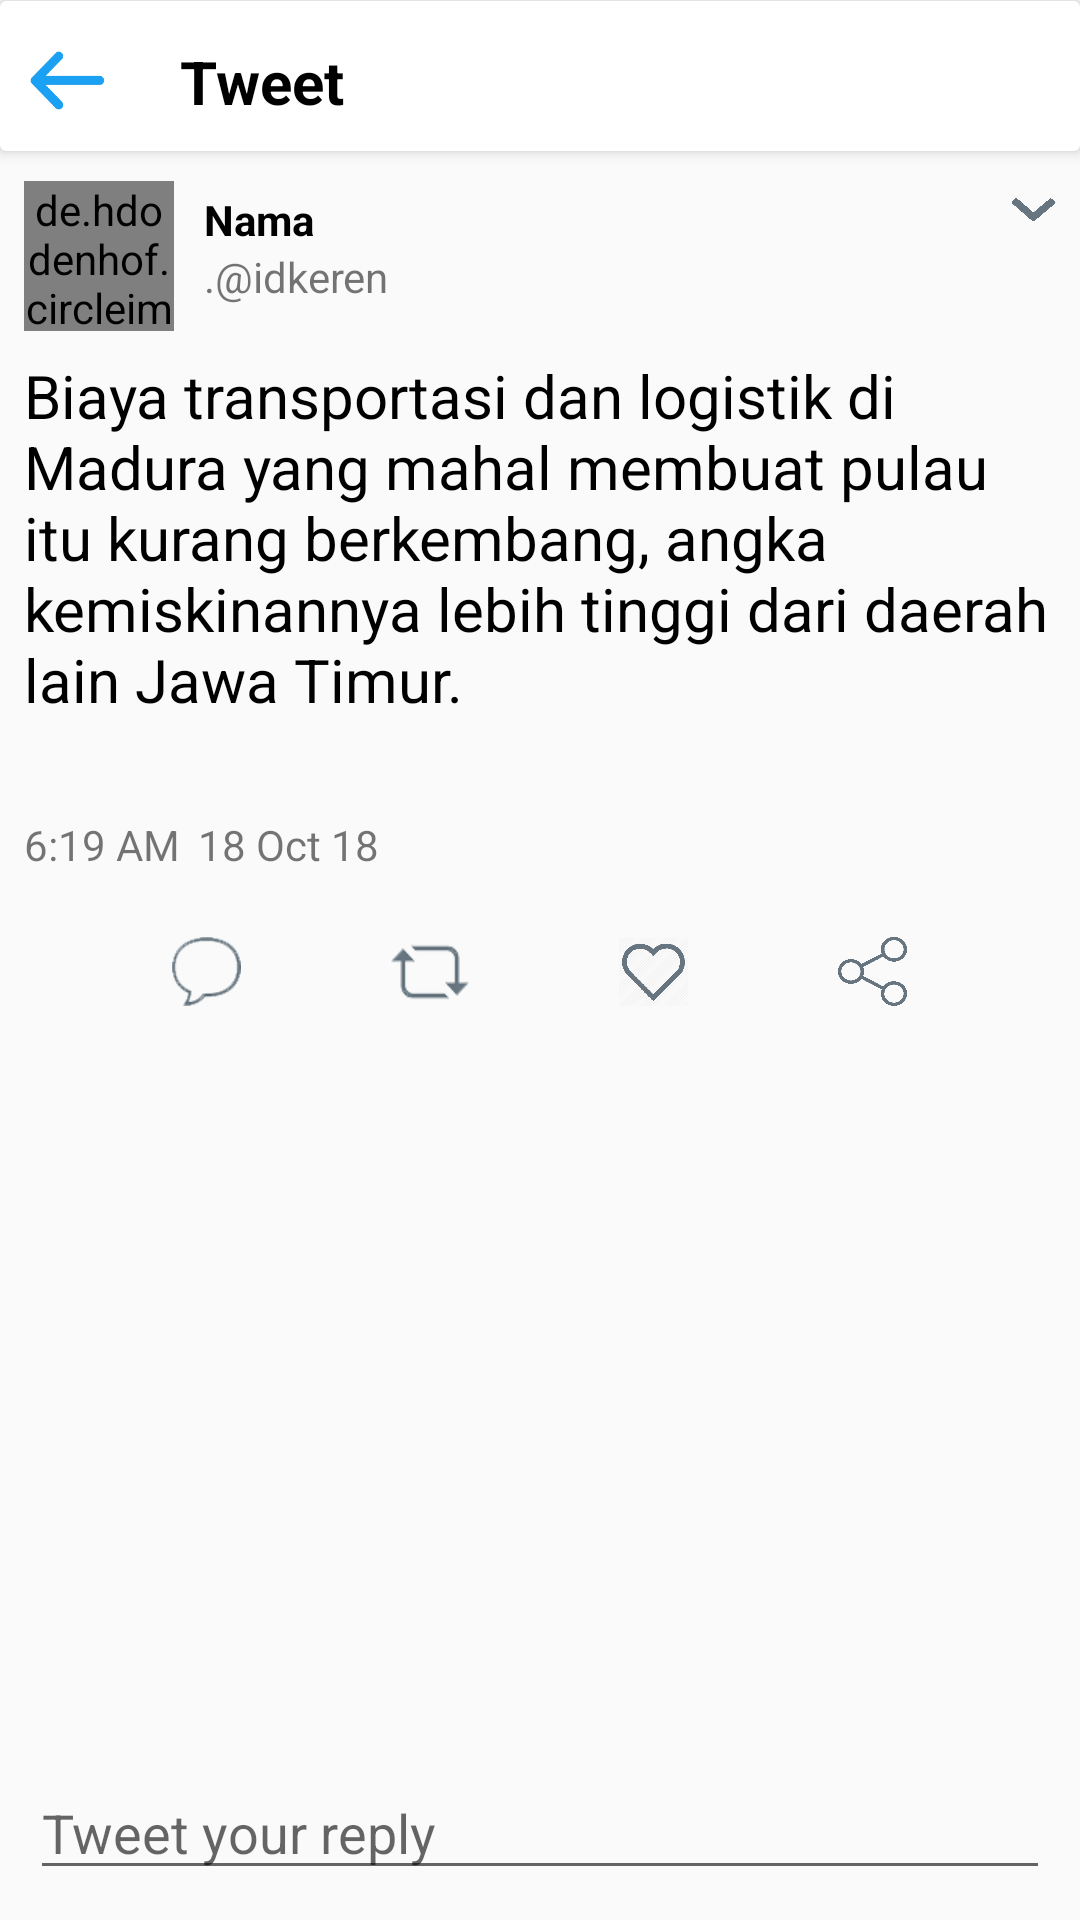

Here is an Android app screen rendered from its layout file. Give the layout XML and the strings, colors and styles it references.
<!-- AndroidManifest.xml: application theme AppTheme -->
<!-- res/layout/activity_detail.xml -->
<?xml version="1.0" encoding="utf-8"?>
<RelativeLayout xmlns:android="http://schemas.android.com/apk/res/android"
    xmlns:app="http://schemas.android.com/apk/res-auto"
    xmlns:tools="http://schemas.android.com/tools"
    android:layout_width="match_parent"
    android:layout_height="match_parent"
    tools:context=".DetailActivity">


    <android.support.v7.widget.CardView
        android:id="@+id/tweet_lay_top"
        android:layout_width="match_parent"
        android:layout_height="50dp"
        android:layout_alignParentStart="true"
        android:layout_alignParentTop="true"
        app:cardPreventCornerOverlap="true"
        app:cardElevation="3dp"
        app:cardMaxElevation="10dp"
        android:layout_marginTop="1px">

        <LinearLayout
            android:layout_gravity="center"
            android:layout_width="match_parent"
            android:layout_height="wrap_content"
            android:layout_marginLeft="15dp"
            android:layout_marginTop="8dp"
            android:layout_marginRight="25dp"
            android:layout_marginBottom="6dp"
            android:gravity="center_vertical">

            <Button
                android:id="@+id/btn_back_tweet"
                android:layout_width="25dp"
                android:layout_height="20dp"
                android:layout_centerHorizontal="true"
                android:background="@drawable/ic_back"/>

            <TextView
                android:layout_width="wrap_content"
                android:layout_height="wrap_content"
                android:layout_marginLeft="25dp"
                android:text="Tweet"
                android:textColor="@android:color/black"
                android:textSize="20sp"
                android:textStyle="bold" />

        </LinearLayout>
    </android.support.v7.widget.CardView>

    <LinearLayout
        android:layout_below="@+id/tweet_lay_top"
        android:orientation="vertical"
        android:layout_width="match_parent"
        android:layout_height="wrap_content">

        <LinearLayout
            android:layout_width="match_parent"
            android:layout_height="wrap_content"
            android:layout_marginLeft="8dp"
            android:layout_marginRight="8dp"
            android:layout_marginTop="5dp">

            <de.hdodenhof.circleimageview.CircleImageView
                android:id="@+id/images_profil_tweet"
                android:layout_width="50dp"
                android:layout_height="50dp"
                android:layout_centerHorizontal="true"
                android:layout_marginTop="5dp"
                android:scaleType="centerCrop"
                android:src="@drawable/ic_launcher_background" />

            <RelativeLayout
                android:layout_gravity="center"
                android:layout_width="match_parent"
                android:layout_height="wrap_content"
                android:layout_marginLeft="10dp">

                <TextView
                    android:id="@+id/tv_named_tweet"
                    android:layout_width="wrap_content"
                    android:layout_height="wrap_content"
                    android:text="Nama"
                    android:textStyle="bold"
                    android:textColor="#000"/>
                <TextView
                    android:id="@+id/tv_uname_tweet"
                    android:layout_below="@+id/tv_named_tweet"
                    android:layout_width="wrap_content"
                    android:layout_height="wrap_content"
                    android:text=".@idkeren"/>

                <Button
                    android:id="@+id/collaps_btn_tweet"
                    android:layout_width="15dp"
                    android:layout_height="13dp"
                    android:layout_alignParentRight="true"
                    android:background="@drawable/ic_collapse"/>
            </RelativeLayout>
        </LinearLayout>

        <TextView
            android:id="@+id/tv_status_tweet"
            android:layout_width="match_parent"
            android:layout_height="wrap_content"
            android:layout_margin="8dp"
            android:text="Biaya transportasi dan logistik di Madura yang mahal membuat pulau itu kurang berkembang, angka kemiskinannya lebih tinggi dari daerah lain Jawa Timur."
            android:textColor="#000"
            android:textSize="20sp" />

        <ImageView
            android:id="@+id/img_upload"
            android:layout_width="match_parent"
            android:layout_height="wrap_content"
            android:layout_margin="8dp"
            android:adjustViewBounds="true"
            android:scaleType="centerCrop"
            android:background="@drawable/img_border"
            />

        <LinearLayout
            android:layout_margin="8dp"
            android:layout_width="match_parent"
            android:layout_height="wrap_content">

            <TextView
                android:id="@+id/tx_jam_detail"
                android:layout_width="wrap_content"
                android:layout_height="wrap_content"
                android:text="6:19 AM"
                android:layout_marginRight="3dp"/>

            <TextView
                android:id="@+id/tv_tgl_tweet"
                android:layout_width="wrap_content"
                android:layout_height="wrap_content"
                android:layout_marginLeft="3dp"
                android:text="18 Oct 18" />
        </LinearLayout>

        <LinearLayout
            android:orientation="horizontal"
            android:layout_marginTop="5dp"
            android:layout_marginBottom="8dp"
            android:gravity="center"
            android:layout_width="match_parent"
            android:layout_height="40dp">

            <Button
                android:id="@+id/reply_btn_tweet"
                android:layout_width="23dp"
                android:layout_height="23dp"
                android:background="@drawable/ic_reply" />

            <Button
                android:id="@+id/retwett_btn_tweet"
                android:layout_width="26dp"
                android:layout_height="28dp"
                android:layout_marginStart="50dp"
                android:background="@drawable/ic_retweet" />


            <Button
                android:id="@+id/loved_btn_tweet"
                android:layout_width="23dp"
                android:layout_height="23dp"
                android:layout_marginStart="50dp"
                android:background="@drawable/ic_loved" />

            <Button
                android:id="@+id/shared_btn_tweet"
                android:layout_width="23dp"
                android:layout_height="23dp"
                android:layout_marginStart="50dp"
                android:background="@drawable/ic_share" />
        </LinearLayout>

    </LinearLayout>

    <EditText
        android:layout_margin="10dp"
        android:layout_width="match_parent"
        android:layout_height="wrap_content"
        android:layout_alignParentBottom="true"
        android:hint="Tweet your reply"/>
</RelativeLayout>
<!-- resources referenced by this layout -->
<resources>
  <!-- drawable ic_back: png bitmap (drawable, 15834 bytes) -->
  <!-- drawable ic_collapse: png bitmap (drawable, 58518 bytes) -->
  <!-- drawable ic_loved: png bitmap (drawable, 84593 bytes) -->
  <!-- drawable ic_reply: png bitmap (drawable, 16898 bytes) -->
  <!-- drawable ic_retweet: png bitmap (drawable, 16039 bytes) -->
  <!-- drawable ic_share: png bitmap (drawable, 17850 bytes) -->
  <!-- drawable img_border (drawable) -->
  <?xml version="1.0" encoding="utf-8"?>
  <shape xmlns:android="http://schemas.android.com/apk/res/android"
      android:shape="rectangle"
      >
      <corners android:radius="10dp" />
  
  
  </shape>
  <style name="AppTheme" parent="Theme.AppCompat.Light.DarkActionBar">
          
          <item name="colorPrimary">@color/colorPrimary</item>
          <item name="colorPrimaryDark">@color/colorPrimaryDark</item>
          <item name="colorAccent">@color/bt_color</item>
      </style>
  <color name="colorPrimary">#3F51B5</color>
  <color name="colorPrimaryDark">#303F9F</color>
  <color name="bt_color">#1da1f2</color>
</resources>
